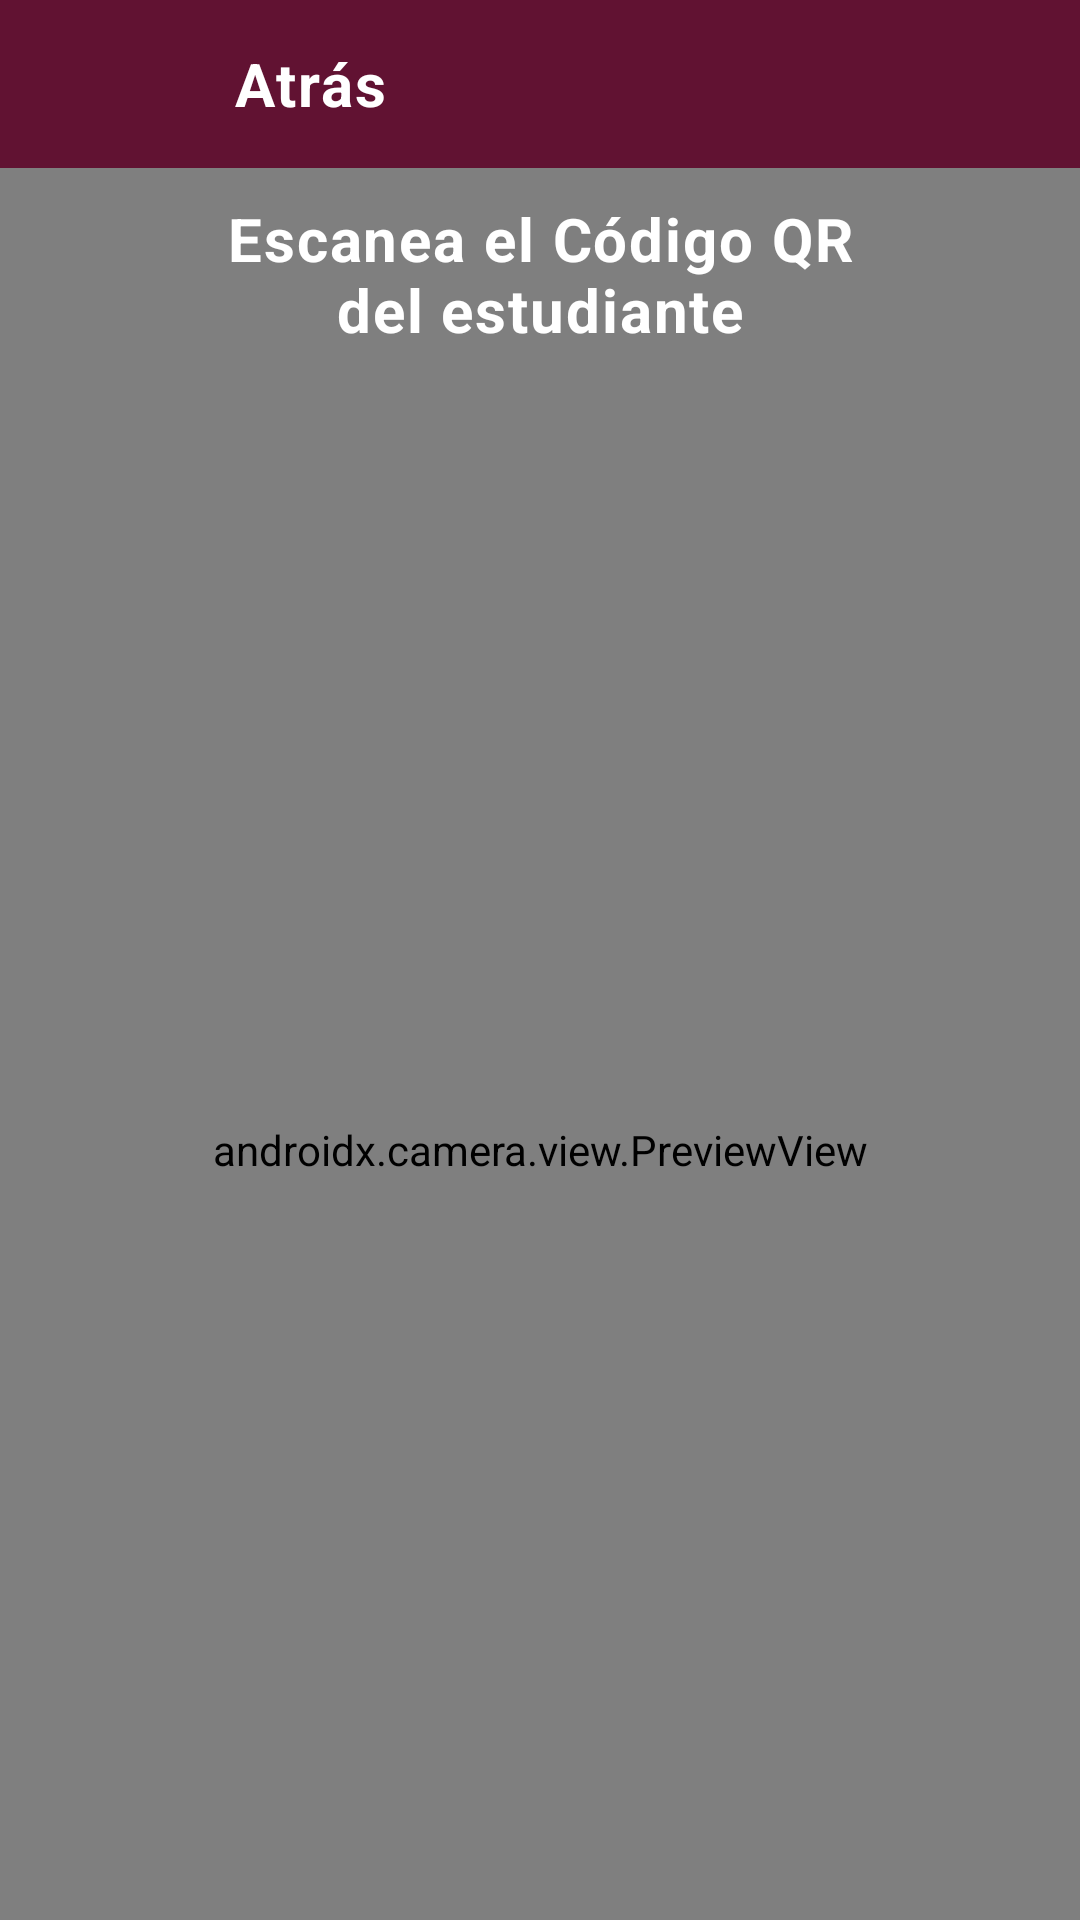

Layout XML and referenced resources for this Android screen:
<!-- AndroidManifest.xml: application theme Theme.PropeApp -->
<!-- res/layout/activity_escanear_qractivity.xml -->
<?xml version="1.0" encoding="utf-8"?>
<FrameLayout xmlns:android="http://schemas.android.com/apk/res/android"
    xmlns:tools="http://schemas.android.com/tools"
    android:id="@+id/main"
    android:layout_width="match_parent"
    android:layout_height="match_parent"
    tools:context=".EscanearQRActivity">

    
    <include
        android:id="@+id/toolbarExterna"
        layout="@layout/toolbar" />

    <androidx.appcompat.widget.LinearLayoutCompat
        android:layout_width="match_parent"
        android:layout_height="match_parent"
        android:orientation="vertical"
        android:paddingTop="?attr/actionBarSize">

        <TextView
            android:layout_width="match_parent"
            android:layout_height="wrap_content"
            android:text="@string/instruccion_activity_escanear_qractivity"
            style="@style/Titulo_2_Estilo"
            android:paddingHorizontal="64dp"
            android:paddingVertical="10dp"
            android:textColor="@color/white"
            android:background="@color/negro_semitransparente_color"
            />

        <androidx.camera.view.PreviewView
            android:id="@+id/previewView"
            android:layout_width="match_parent"
            android:layout_height="match_parent" />

    </androidx.appcompat.widget.LinearLayoutCompat>

</FrameLayout>
<!-- res/layout/toolbar.xml (included above) -->
<?xml version="1.0" encoding="utf-8"?>
<androidx.appcompat.widget.Toolbar xmlns:android="http://schemas.android.com/apk/res/android"
    android:layout_width="match_parent"
    android:layout_height="?attr/actionBarSize"
    android:background="@color/tinto_color"
    android:id="@+id/toolBar">

        <ImageView
            android:id="@+id/ivRegresar"
            android:layout_width="50dp"
            android:layout_height="match_parent"
            android:background="@color/tinto_color"
            android:src="@drawable/ic_arrow_goback" />

        <TextView
            style="@style/Titulo_2_Estilo"
            android:layout_width="wrap_content"
            android:layout_height="wrap_content"
            android:paddingHorizontal="12dp"
            android:text="@string/atras_toolbar"
            android:textColor="@color/white" />

</androidx.appcompat.widget.Toolbar>
<!-- resources referenced by this layout -->
<resources>
  <color name="negro_semitransparente_color">#80000000</color>
  <color name="tinto_color">#FF611232</color>
  <color name="white">#FFFFFFFF</color>
  <string name="atras_toolbar">Atrás</string>
  <string name="instruccion_activity_escanear_qractivity">Escanea el Código QR del estudiante</string>
  <style name="Titulo_2_Estilo" parent="TextAppearance.MaterialComponents.Body1">
          <item name="fontFamily">@font/poppins_bold</item>
          <item name="android:textSize">20sp</item>
          <item name="android:textStyle">bold</item>
          <item name="android:textColor">@color/black</item>
          <item name="android:gravity">center</item>
      </style>
  <style name="Theme.PropeApp" parent="Theme.MaterialComponents.Light.NoActionBar">
      
          <item name="colorPrimary">@color/tinto_color</item>
          <item name="colorPrimaryVariant">@color/purple_700</item>
          <item name="colorOnPrimary">@color/white</item>
          <item name="colorSecondary">@color/dorado_color</item>
          <item name="colorSecondaryVariant">@color/teal_700</item>
          <item name="colorOnSecondary">@color/black</item>
      </style>
  <color name="black">#FF000000</color>
  <color name="purple_700">#FF3700B3</color>
  <color name="dorado_color">#FFA67C2E</color>
  <color name="teal_700">#FF018786</color>
</resources>
